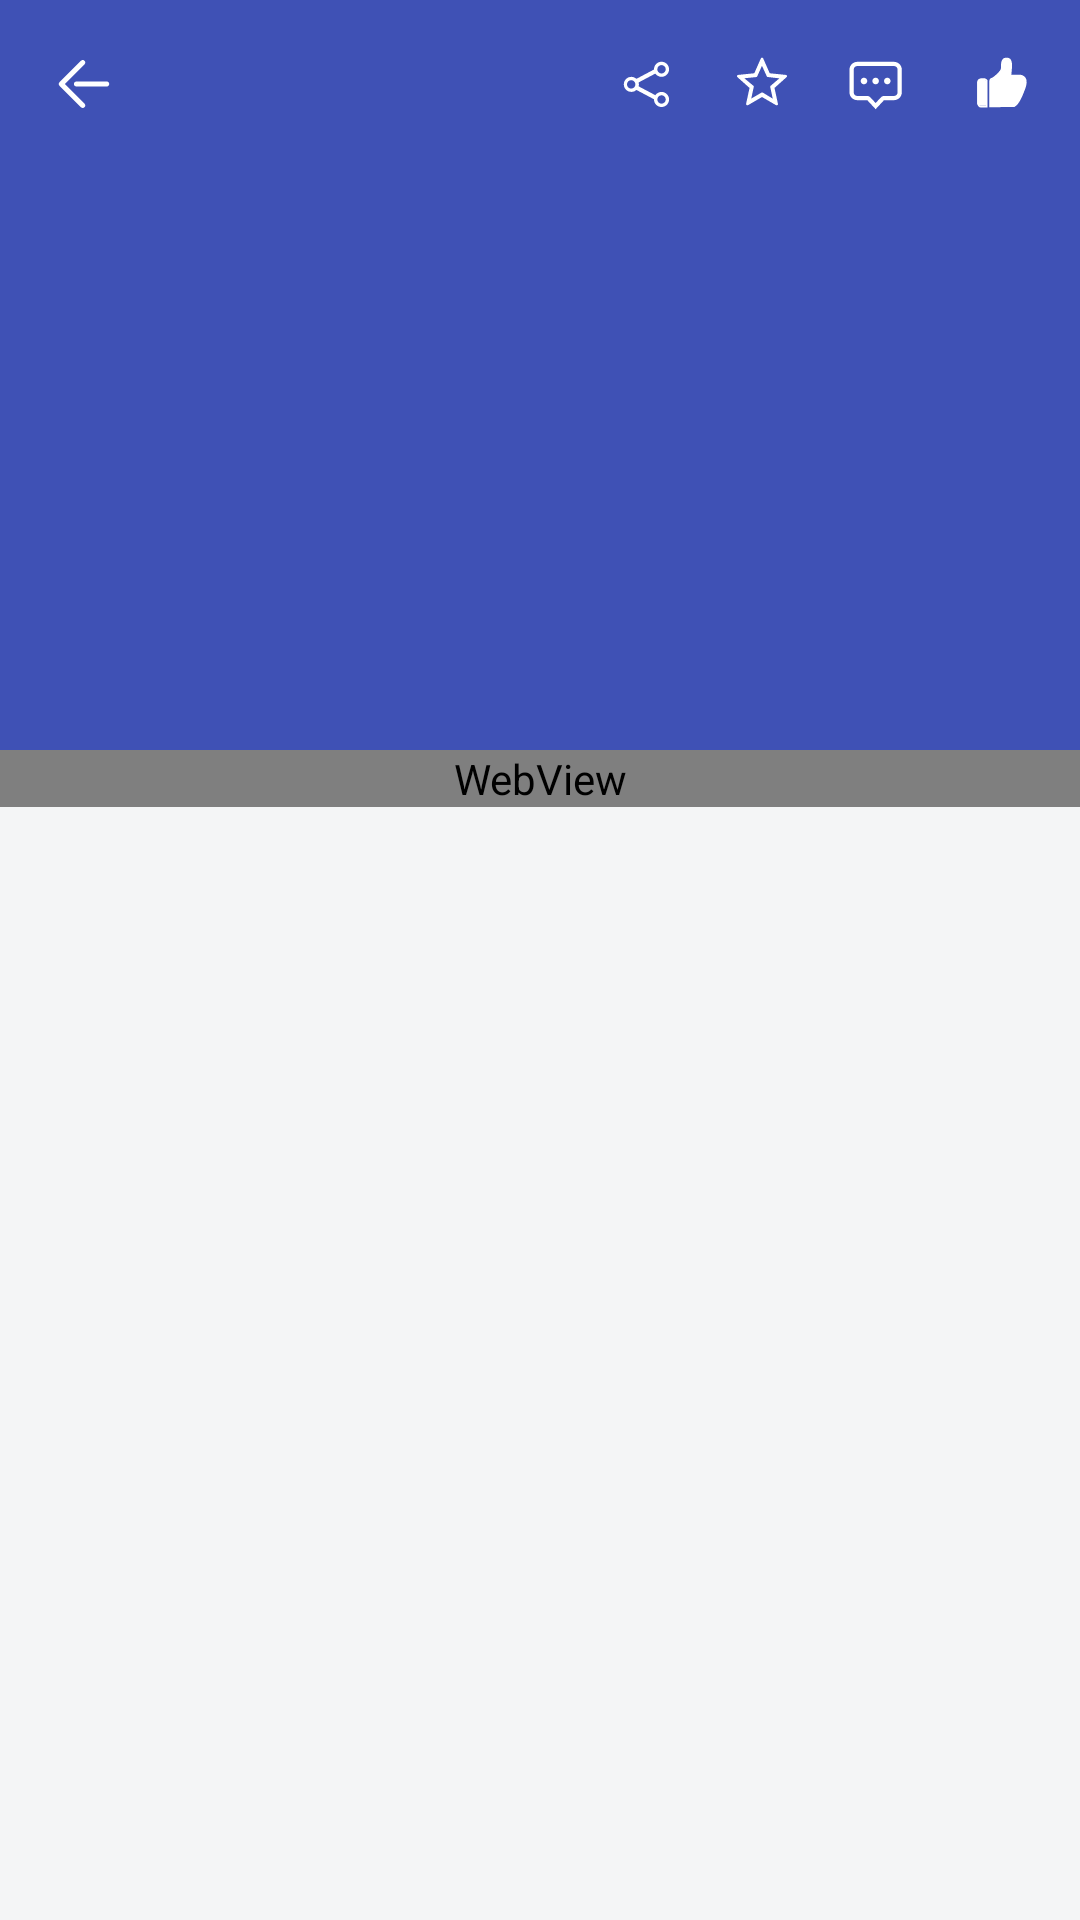

Here is an Android app screen rendered from its layout file. Give the layout XML and the strings, colors and styles it references.
<!-- AndroidManifest.xml: application theme AppTheme -->
<!-- res/layout/yj_activity_news_detail.xml -->
<?xml version="1.0" encoding="utf-8"?>
<android.support.design.widget.CoordinatorLayout xmlns:android="http://schemas.android.com/apk/res/android"
    xmlns:app="http://schemas.android.com/apk/res-auto"
    xmlns:tools="http://schemas.android.com/tools"
    android:layout_width="match_parent"
    android:layout_height="match_parent"
    android:fitsSystemWindows="true"
    tools:context="com.yj.zhihu.business.detail.NewsDetailActivity">

    <android.support.design.widget.AppBarLayout
        android:id="@+id/app_bar"
        android:layout_width="match_parent"
        android:layout_height="250dp"
        android:fitsSystemWindows="true"
        android:theme="@style/AppTheme.AppBarOverlay">

        <android.support.design.widget.CollapsingToolbarLayout
            android:layout_width="match_parent"
            android:layout_height="match_parent"
            android:fitsSystemWindows="true"
            app:contentScrim="@android:color/transparent"
            app:layout_scrollFlags="scroll|exitUntilCollapsed"
            app:statusBarScrim="@android:color/transparent">

            <RelativeLayout
                android:id="@+id/image_layout"
                android:layout_width="match_parent"
                android:layout_height="match_parent"
                android:fitsSystemWindows="true"
                android:visibility="gone"
                app:layout_collapseMode="parallax"
                app:layout_collapseParallaxMultiplier="0.35"
                tools:visibility="visible">

                <ImageView
                    android:id="@+id/image"
                    android:layout_width="match_parent"
                    android:layout_height="match_parent"
                    android:scaleType="centerCrop"
                    tools:ignore="ContentDescription" />

                <TextView
                    android:id="@+id/image_source"
                    android:layout_width="wrap_content"
                    android:layout_height="wrap_content"
                    android:layout_alignParentBottom="true"
                    android:layout_alignParentEnd="true"
                    android:layout_alignParentRight="true"
                    android:layout_marginBottom="4dp"
                    android:layout_marginEnd="6dp"
                    android:layout_marginRight="6dp"
                    android:textColor="@color/yj_white"
                    android:textSize="14sp"
                    tools:test="test" />

                <TextView
                    android:id="@+id/image_desc"
                    android:layout_width="wrap_content"
                    android:layout_height="wrap_content"
                    android:layout_above="@id/image_source"
                    android:layout_centerHorizontal="true"
                    android:layout_marginBottom="2dp"
                    android:paddingLeft="12dp"
                    android:paddingRight="12dp"
                    android:textColor="@color/yj_white"
                    android:textSize="20sp"
                    tools:test="test" />
            </RelativeLayout>

        </android.support.design.widget.CollapsingToolbarLayout>

    </android.support.design.widget.AppBarLayout>

    <android.support.v4.widget.NestedScrollView
        android:id="@+id/scroll_view"
        android:layout_width="match_parent"
        android:layout_height="match_parent"
        app:layout_behavior="@string/appbar_scrolling_view_behavior">

        <WebView
            android:id="@+id/webView"
            android:layout_width="match_parent"
            android:layout_height="match_parent"
            android:scrollbars="none" />
    </android.support.v4.widget.NestedScrollView>

    <android.support.v7.widget.Toolbar
        android:id="@+id/toolbar"
        android:layout_width="match_parent"
        android:layout_height="?attr/actionBarSize"
        android:background="?attr/colorPrimary"
        app:navigationIcon="@drawable/yj_ic_back"
        app:popupTheme="@style/AppTheme.PopupOverlay">

        <LinearLayout
            android:layout_width="wrap_content"
            android:layout_height="match_parent"
            android:layout_gravity="end"
            android:gravity="center_vertical"
            android:orientation="horizontal"
            android:paddingRight="12dp">

            <ImageView
                android:id="@+id/share"
                android:layout_width="wrap_content"
                android:layout_height="wrap_content"
                android:src="@drawable/yj_ic_share" />

            <ImageView
                android:id="@+id/favorite"
                android:layout_width="wrap_content"
                android:layout_height="wrap_content"
                android:layout_marginLeft="18dp"
                android:src="@drawable/yj_ic_favorite" />

            <LinearLayout
                android:id="@+id/comment_layout"
                android:layout_width="wrap_content"
                android:layout_height="wrap_content"
                android:layout_marginLeft="18dp"
                android:gravity="center_vertical"
                android:orientation="horizontal">

                <ImageView
                    android:id="@+id/comment"
                    android:layout_width="wrap_content"
                    android:layout_height="wrap_content"
                    android:src="@drawable/yj_ic_comment" />

                <TextView
                    android:id="@+id/comment_count"
                    android:layout_width="wrap_content"
                    android:layout_height="wrap_content"
                    android:paddingLeft="4dp"
                    android:textColor="@color/yj_white"
                    android:textSize="12sp"
                    tools:text="23" />
            </LinearLayout>

            <LinearLayout
                android:id="@+id/like_layout"
                android:layout_width="wrap_content"
                android:layout_height="wrap_content"
                android:layout_marginLeft="18dp"
                android:gravity="center_vertical"
                android:orientation="horizontal">

                <ImageView
                    android:id="@+id/like"
                    android:layout_width="wrap_content"
                    android:layout_height="wrap_content"
                    android:src="@drawable/yj_ic_like" />

                <TextView
                    android:id="@+id/like_count"
                    android:layout_width="wrap_content"
                    android:layout_height="wrap_content"
                    android:paddingLeft="4dp"
                    android:textColor="@color/yj_white"
                    android:textSize="12sp" />
            </LinearLayout>

        </LinearLayout>
    </android.support.v7.widget.Toolbar>

</android.support.design.widget.CoordinatorLayout>
<!-- resources referenced by this layout -->
<resources>
  <color name="yj_white">#FFFFFF</color>
  <!-- drawable yj_ic_back: png bitmap (drawable-xxhdpi, 527 bytes) -->
  <!-- drawable yj_ic_comment: png bitmap (drawable-xxhdpi, 888 bytes) -->
  <!-- drawable yj_ic_favorite: png bitmap (drawable-xxhdpi, 1263 bytes) -->
  <!-- drawable yj_ic_like: png bitmap (drawable-xxhdpi, 808 bytes) -->
  <!-- drawable yj_ic_share: png bitmap (drawable-xxhdpi, 1198 bytes) -->
  <style name="AppTheme.AppBarOverlay" parent="ThemeOverlay.AppCompat.Dark.ActionBar" />
  <style name="AppTheme.PopupOverlay" parent="ThemeOverlay.AppCompat.Light" />
  <style name="AppTheme" parent="Theme.AppCompat.Light.DarkActionBar">
          
          <item name="colorPrimary">@color/colorPrimary</item>
          <item name="colorPrimaryDark">@color/colorPrimaryDark</item>
          <item name="colorAccent">@color/colorAccent</item>
          <item name="android:windowBackground">@color/yj_gray6</item>
      </style>
  <color name="colorPrimary">#3F51B5</color>
  <color name="colorPrimaryDark">#303F9F</color>
  <color name="colorAccent">#FF4081</color>
  <color name="yj_gray6">#F4F5F6</color>
</resources>
